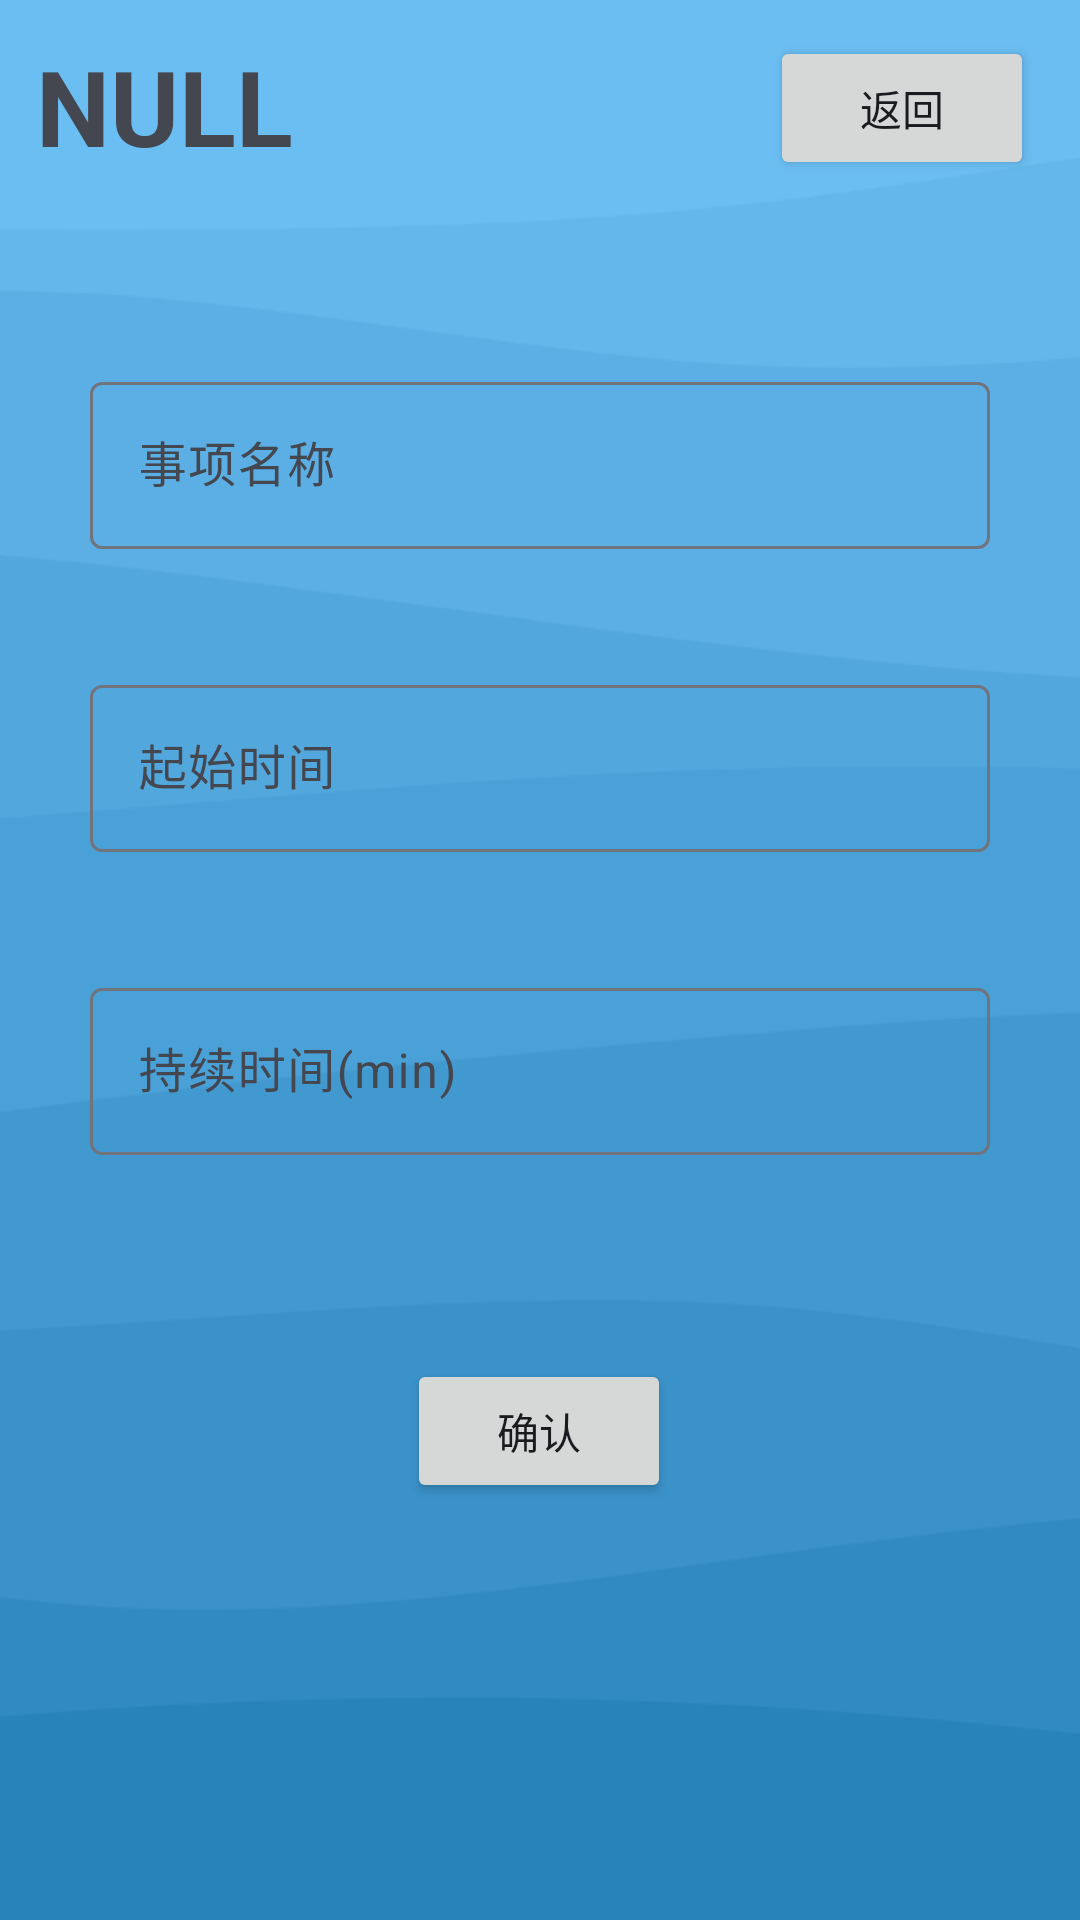

Layout XML and referenced resources for this Android screen:
<!-- AndroidManifest.xml: application theme Theme.MidExam -->
<!-- res/layout/fragment_edit_job.xml -->
<?xml version="1.0" encoding="utf-8"?>
<FrameLayout xmlns:android="http://schemas.android.com/apk/res/android"
    xmlns:app="http://schemas.android.com/apk/res-auto"
    xmlns:tools="http://schemas.android.com/tools"
    android:layout_width="match_parent"
    android:layout_height="match_parent"
    tools:context=".fragment.EditJobFragment">

    <androidx.constraintlayout.widget.ConstraintLayout
        android:layout_width="match_parent"
        android:layout_height="match_parent">

        <androidx.constraintlayout.widget.ConstraintLayout
            android:id="@+id/jobEdit_title_layout"
            android:layout_width="match_parent"
            android:layout_height="wrap_content"
            android:padding="12dp"
            app:layout_constraintStart_toStartOf="parent"
            app:layout_constraintTop_toTopOf="parent">

            <Button
                android:id="@+id/back_to_job"
                android:layout_width="wrap_content"
                android:layout_height="wrap_content"
                android:text="返回"
                app:layout_constraintBottom_toBottomOf="parent"
                app:layout_constraintEnd_toEndOf="parent"
                app:layout_constraintHorizontal_bias="0.986"
                app:layout_constraintStart_toStartOf="parent"
                app:layout_constraintTop_toTopOf="parent"
                app:layout_constraintVertical_bias="0.0">

            </Button>

            <TextView
                android:id="@+id/dialog_title"
                android:layout_width="wrap_content"
                android:layout_height="wrap_content"
                android:maxLines="1"
                android:text="NULL"
                android:textSize="35dp"
                android:textStyle="bold"
                app:layout_constraintBottom_toBottomOf="parent"
                app:layout_constraintEnd_toEndOf="parent"
                app:layout_constraintHorizontal_bias="0.0"
                app:layout_constraintStart_toStartOf="parent"
                app:layout_constraintTop_toTopOf="parent"
                app:layout_constraintVertical_bias="0.0">

            </TextView>
        </androidx.constraintlayout.widget.ConstraintLayout>

        <ScrollView
            android:id="@+id/sc_jobEdit"
            android:layout_width="match_parent"
            android:layout_height="wrap_content"
            app:layout_constraintTop_toBottomOf="@id/jobEdit_title_layout">

            <androidx.constraintlayout.widget.ConstraintLayout
                android:layout_width="match_parent"
                android:layout_height="match_parent"
                android:padding="30dp"
                app:layout_constraintStart_toStartOf="parent"
                app:layout_constraintTop_toTopOf="parent">

                <com.google.android.material.textfield.TextInputLayout
                    android:id="@+id/tvlayout_name"
                    android:layout_width="match_parent"
                    android:layout_height="wrap_content"
                    android:layout_marginTop="20dp"
                    app:layout_constraintEnd_toEndOf="parent"
                    app:layout_constraintHorizontal_bias="1.0"
                    app:layout_constraintStart_toStartOf="parent"
                    app:layout_constraintTop_toTopOf="parent">

                    <com.google.android.material.textfield.TextInputEditText
                        android:id="@+id/tved_name"
                        android:layout_width="match_parent"
                        android:layout_height="wrap_content"
                        android:hint="事项名称"
                        android:maxLines="2" />
                </com.google.android.material.textfield.TextInputLayout>

                <com.google.android.material.textfield.TextInputLayout
                    android:id="@+id/tvlayout_startTime"
                    android:layout_width="match_parent"
                    android:layout_height="wrap_content"
                    android:layout_marginTop="40dp"
                    app:layout_constraintEnd_toEndOf="parent"
                    app:layout_constraintHorizontal_bias="1.0"
                    app:layout_constraintStart_toStartOf="parent"
                    app:layout_constraintTop_toBottomOf="@+id/tvlayout_name">

                    <com.google.android.material.textfield.TextInputEditText
                        android:id="@+id/tved_startTime"
                        android:layout_width="match_parent"
                        android:layout_height="wrap_content"
                        android:hint="起始时间"
                        android:maxLines="1" />
                </com.google.android.material.textfield.TextInputLayout>

                <com.google.android.material.textfield.TextInputLayout
                    android:id="@+id/tvlayout_duringTime"
                    android:layout_width="match_parent"
                    android:layout_height="wrap_content"
                    android:layout_marginTop="40dp"
                    app:layout_constraintEnd_toEndOf="parent"
                    app:layout_constraintHorizontal_bias="1.0"
                    app:layout_constraintStart_toStartOf="parent"
                    app:layout_constraintTop_toBottomOf="@+id/tvlayout_startTime">

                    <com.google.android.material.textfield.TextInputEditText
                        android:id="@+id/tved_duringTime"
                        android:layout_width="match_parent"
                        android:layout_height="wrap_content"
                        android:hint="持续时间(min)"
                        android:inputType="number"
                        android:digits="0123456789"
                        android:maxLength="10" />
                </com.google.android.material.textfield.TextInputLayout>

                <TextView
                    android:id="@+id/tipsDuringUnit"
                    android:layout_width="wrap_content"
                    android:layout_height="wrap_content"
                    android:text="分钟"
                    app:layout_constraintBottom_toBottomOf="@+id/tvlayout_duringTime"
                    app:layout_constraintEnd_toEndOf="@+id/tvlayout_duringTime"
                    app:layout_constraintStart_toStartOf="@+id/tvlayout_duringTime"
                    app:layout_constraintTop_toTopOf="@+id/tvlayout_duringTime"
                    app:layout_constraintVertical_bias="0.6"
                    app:layout_constraintHorizontal_bias="0.9"
                    android:visibility="gone"/>

                <Button
                    android:id="@+id/bt_confirm"
                    android:layout_width="wrap_content"
                    android:layout_height="wrap_content"
                    android:layout_marginTop="68dp"
                    android:text="确认"
                    app:layout_constraintBottom_toBottomOf="parent"
                    app:layout_constraintEnd_toEndOf="parent"
                    app:layout_constraintHorizontal_bias="0.498"
                    app:layout_constraintStart_toStartOf="parent"
                    app:layout_constraintTop_toBottomOf="@+id/tvlayout_duringTime"
                    app:layout_constraintVertical_bias="0.0" />
            </androidx.constraintlayout.widget.ConstraintLayout>
        </ScrollView>
    </androidx.constraintlayout.widget.ConstraintLayout>
</FrameLayout>
<!-- resources referenced by this layout -->
<resources>
  <style name="Theme.MidExam" parent="Base.Theme.MidExam">
          <item name="colorPrimary">@color/blue</item>
          
          <item name="android:windowBackground">@drawable/wave_vertical</item>
      </style>
  <style name="Base.Theme.MidExam" parent="Theme.Material3.DynamicColors.DayNight.NoActionBar">
  
      </style>
  <color name="blue">#2983bb</color>
  <!-- drawable wave_vertical: png bitmap (drawable, 8516 bytes) -->
</resources>
